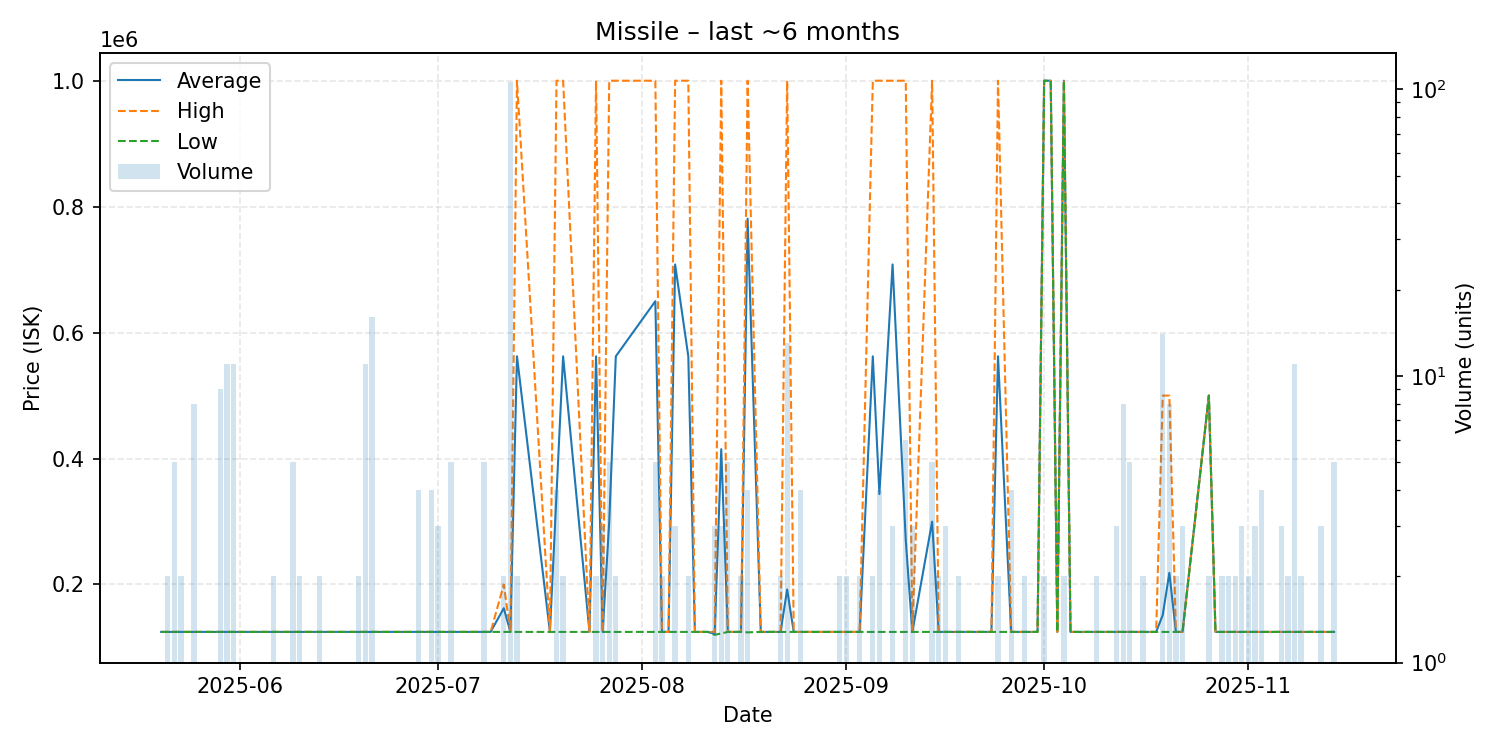

The table this chart was drawn from, first rows:
date, average, highest, lowest, order_count, volume
2025-05-20, 124700, 124700, 124700, 1, 1
2025-05-21, 124700, 124700, 124700, 2, 2
2025-05-22, 124700, 124700, 124700, 1, 5
2025-05-23, 124700, 124700, 124700, 2, 2
2025-05-25, 124662, 124700, 124550, 7, 8
2025-05-26, 124700, 124700, 124700, 1, 1
2025-05-27, 124700, 124700, 124700, 1, 1
2025-05-28, 124700, 124700, 124700, 1, 1
2025-05-29, 124700, 124700, 124700, 3, 9
2025-05-30, 124700, 124700, 124700, 7, 11
2025-05-31, 124700, 124700, 124700, 4, 11
2025-06-02, 124700, 124700, 124700, 1, 1
2025-06-03, 124700, 124700, 124700, 1, 1
2025-06-04, 124700, 124700, 124700, 1, 1
2025-06-06, 124700, 124700, 124700, 2, 2
2025-06-07, 124800, 124800, 124800, 1, 1
2025-06-08, 124700, 124700, 124700, 1, 1
2025-06-09, 124680, 124700, 124600, 5, 5
2025-06-10, 124700, 124700, 124700, 2, 2
2025-06-11, 124700, 124700, 124700, 1, 1
2025-06-13, 124700, 124700, 124700, 2, 2
2025-06-14, 124700, 124700, 124700, 1, 1
2025-06-19, 124700, 124700, 124700, 2, 2
2025-06-20, 124700, 124700, 124700, 2, 11
2025-06-21, 124700, 124700, 124700, 3, 16
2025-06-22, 124700, 124700, 124700, 1, 1
2025-06-24, 124700, 124700, 124700, 1, 1
2025-06-25, 124700, 124700, 124700, 1, 1
2025-06-26, 124700, 124700, 124700, 1, 1
2025-06-27, 124700, 124700, 124700, 1, 1
2025-06-28, 124700, 124700, 124700, 4, 4
2025-06-30, 124700, 124700, 124700, 4, 4
2025-07-01, 124700, 124700, 124700, 2, 3
2025-07-03, 124700, 124700, 124700, 3, 5
2025-07-06, 124700, 124700, 124700, 1, 1
2025-07-07, 124700, 124700, 124700, 1, 1
2025-07-08, 124700, 124700, 124700, 4, 5
2025-07-09, 124700, 124700, 124700, 1, 1
2025-07-11, 162350, 200000, 124700, 2, 2
2025-07-12, 124700, 124700, 124700, 4, 106
2025-07-13, 562350, 1000000, 124700, 2, 2
2025-07-18, 124700, 124700, 124700, 1, 1
2025-07-19, 343525, 1000000, 124700, 2, 4
2025-07-20, 562350, 1000000, 124700, 2, 2
2025-07-24, 124700, 124700, 124700, 1, 1
2025-07-25, 562350, 1000000, 124700, 2, 2
2025-07-26, 124700, 124700, 124700, 3, 3
2025-07-27, 299760, 1000000, 124700, 5, 5
2025-07-28, 562350, 1000000, 124700, 2, 2
2025-08-03, 649880, 1000000, 124700, 2, 5
2025-08-04, 124700, 124700, 124700, 2, 2
2025-08-05, 124700, 124700, 124700, 1, 1
2025-08-06, 708233, 1000000, 124700, 2, 3
2025-08-08, 562350, 1000000, 124700, 2, 2
2025-08-09, 124700, 124700, 124700, 1, 1
2025-08-11, 124700, 124700, 124700, 1, 1
2025-08-12, 121567, 124700, 120000, 3, 3
2025-08-13, 414900, 1000000, 122350, 3, 3
2025-08-14, 124700, 124700, 124700, 1, 5
2025-08-16, 124700, 124700, 124700, 2, 2
... 68 more rows
